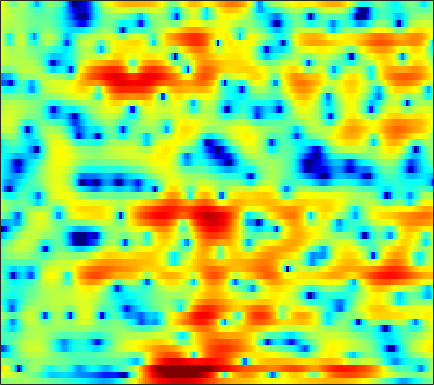

The file beside this chart, header and first rows:
-0.16437, 0.080708, 0.37494, 0.62153, 0.7607, 0.91702, 1.0408, 1.1072, 1.1571, 1.1715, 1.1415, 1.106, 1.0374, 0.92438, 0.81564, 0.6451, 0.44614, 0.28314, 0.053932, -0.19044, -0.44575, -0.65218, -0.93721, -1.217
4.157, 4.007, 3.746, 3.424, 3.146, 2.759, 2.362, 2.068, 1.691, 1.35, 1.037, 0.8057, 0.4955, 0.1353, -0.1789, -0.6766, -1.292, -1.858, -2.727, -3.737, -4.85, -5.688, -6.662, -7.304
6.669, 5.953, 4.759, 3.216, 1.751, -0.812, -4.537, -8.893, -20.27, -11.51, -5.683, -3.197, -1.119, 0.1365, 0.7005, 1.042, 0.9654, 0.6683, -0.05811, -1.123, -2.43, -3.469, -4.553, -4.911
1.403, 1.012, 0.4837, -0.04866, -0.441, -0.9244, -1.288, -1.453, -1.48, -1.274, -0.9166, -0.5685, -0.08116, 0.3457, 0.621, 0.8787, 1.001, 1.02, 0.9529, 0.8128, 0.6247, 0.4688, 0.26, 0.07001
-5.996, -6.111, -5.712, -4.865, -4.101, -3.08, -2.123, -1.462, -0.6704, 0.02115, 0.6197, 1.009, 1.461, 1.807, 1.999, 2.165, 2.227, 2.209, 2.105, 1.904, 1.618, 1.354, 0.9487, 0.5128
-12.71, -13.28, -11.01, -7.915, -5.933, -3.792, -2.098, -1.059, 0.1001, 1.04, 1.796, 2.253, 2.737, 3.078, 3.244, 3.346, 3.317, 3.202, 2.922, 2.489, 1.895, 1.331, 0.4125, -0.7114
-3.415, -3.312, -2.999, -2.531, -2.09, -1.421, -0.7276, -0.2107, 0.4545, 1.061, 1.606, 1.956, 2.347, 2.626, 2.765, 2.851, 2.807, 2.691, 2.414, 1.985, 1.395, 0.8216, -0.1179, -1.29
-1.938, -2.063, -2.194, -2.242, -2.203, -2.038, -1.719, -1.388, -0.8728, -0.3026, 0.2638, 0.6658, 1.142, 1.523, 1.747, 1.947, 2.034, 2.026, 1.912, 1.702, 1.399, 1.114, 0.6736, 0.1694
-1.606, -2.428, -3.716, -5.162, -6.198, -7.002, -6.653, -5.699, -4.092, -2.524, -1.178, -0.345, 0.5324, 1.165, 1.498, 1.772, 1.879, 1.881, 1.808, 1.673, 1.526, 1.419, 1.288, 1.176
0.4864, -0.7011, -2.692, -5.32, -7.776, -10.77, -9.846, -7.301, -4.206, -1.865, -0.1358, 0.8343, 1.755, 2.284, 2.439, 2.317, 1.87, 1.341, 0.4449, -0.4269, -0.9759, -0.9766, -0.4929, 0.2356
2.032, 1.161, -0.03377, -1.136, -1.753, -2.182, -1.998, -1.537, -0.6325, 0.4286, 1.449, 2.093, 2.711, 2.99, 2.949, 2.481, 1.457, 0.1984, -2.382, -6.765, -13.97, -11.79, -5.391, -1.884
-0.9787, -2.39, -4.769, -7.87, -10.61, -12.82, -10.37, -7.748, -4.867, -2.675, -1.019, -0.04837, 0.9138, 1.553, 1.826, 1.938, 1.801, 1.554, 1.13, 0.7185, 0.5272, 0.5857, 0.9254, 1.391
-2.852, -3.949, -5.65, -7.482, -8.67, -9.358, -8.639, -7.511, -5.798, -4.216, -2.866, -2.022, -1.077, -0.3315, 0.1162, 0.5876, 0.9296, 1.121, 1.322, 1.494, 1.645, 1.766, 1.927, 2.091
-2.35, -2.884, -3.551, -4.136, -4.454, -4.678, -4.638, -4.458, -4.056, -3.515, -2.917, -2.454, -1.842, -1.247, -0.8311, -0.317, 0.1497, 0.4794, 0.8652, 1.207, 1.495, 1.682, 1.884, 2.04
-1.541, -1.99, -2.584, -3.119, -3.446, -3.767, -3.925, -3.925, -3.784, -3.535, -3.185, -2.866, -2.385, -1.862, -1.437, -0.8325, -0.2151, 0.2413, 0.8206, 1.34, 1.775, 2.038, 2.283, 2.412
-0.7188, -1.45, -2.546, -3.683, -4.483, -5.243, -5.556, -5.485, -5.149, -4.736, -4.37, -4.139, -3.834, -3.405, -2.916, -2.021, -0.9151, -0.04453, 1.088, 2.082, 2.873, 3.318, 3.702, 3.821
-0.8138, -1.949, -4.073, -7.24, -10.81, -18.65, -16.44, -11.85, -8.576, -7.033, -6.682, -7.164, -8.869, -11.61, -12.59, -9.097, -4.808, -2.325, 0.2079, 2.07, 3.43, 4.155, 4.801, 5.083
-2.153, -2.645, -3.653, -4.99, -6.049, -7.106, -7.241, -6.823, -6.146, -5.701, -5.759, -6.165, -7.071, -8.031, -8.111, -6.724, -4.448, -2.78, -0.8367, 0.697, 1.885, 2.577, 3.258, 3.702
-2.316, -2.078, -1.947, -1.943, -1.988, -2.027, -2.025, -1.988, -1.922, -1.889, -1.938, -2.001, -2.107, -2.155, -2.105, -1.915, -1.557, -1.22, -0.7223, -0.2179, 0.2823, 0.6653, 1.164, 1.623
-1.476, -0.9655, -0.3941, 0.06201, 0.3527, 0.6694, 0.8993, 1.023, 1.146, 1.181, 1.15, 1.066, 0.8576, 0.5587, 0.2764, -0.2064, -0.8223, -1.338, -2.079, -2.687, -2.947, -2.795, -2.19, -1.325
-1.36, -0.7285, 0.05225, 0.746, 1.222, 1.764, 2.233, 2.517, 2.789, 2.944, 2.97, 2.879, 2.614, 2.126, 1.577, 0.5714, -0.8899, -2.392, -5.251, -9.86, -17.9, -15.65, -8.786, -5.1
-3.714, -2.923, -1.922, -0.9512, -0.2697, 0.5788, 1.342, 1.839, 2.403, 2.829, 3.082, 3.166, 3.103, 2.825, 2.453, 1.725, 0.7048, -0.2588, -1.775, -3.358, -4.432, -4.53, -3.85, -2.858
-8.557, -7.878, -6.634, -5.189, -4.078, -2.694, -1.495, -0.6988, 0.2429, 1.044, 1.699, 2.094, 2.473, 2.681, 2.733, 2.631, 2.381, 2.1, 1.651, 1.191, 0.788, 0.5507, 0.3088, 0.08844
-20.76, -22.16, -15.05, -10.61, -8.475, -6.451, -4.997, -4.078, -2.943, -1.799, -0.6343, 0.1857, 1.168, 1.964, 2.421, 2.853, 3.077, 3.127, 3.073, 2.891, 2.601, 2.316, 1.874, 1.358
-8.235, -8.816, -8.572, -8.02, -7.833, -8.054, -8.861, -9.427, -8.914, -6.692, -3.935, -2.12, -0.1558, 1.343, 2.181, 3.011, 3.539, 3.765, 3.858, 3.715, 3.363, 2.962, 2.237, 1.354
0.1646, -0.5674, -1.53, -2.613, -3.634, -5.526, -8.271, -10.92, -11.88, -7.976, -4.193, -2.1, 0.01076, 1.512, 2.337, 3.125, 3.633, 3.851, 3.948, 3.8, 3.391, 2.877, 1.827, 0.1954
2.735, 2.047, 1.115, 0.2041, -0.4531, -1.271, -1.941, -2.229, -2.247, -1.86, -1.219, -0.6983, -0.09759, 0.3101, 0.5073, 0.6304, 0.688, 0.7541, 0.9135, 1.136, 1.265, 1.202, 0.8335, 0.02291
2.06, 1.349, 0.4682, -0.2672, -0.6983, -1.083, -1.265, -1.29, -1.243, -1.138, -1.11, -1.182, -1.519, -2.209, -3.04, -4.577, -6.378, -7.192, -6.369, -4.165, -2.072, -0.8515, 0.3093, 1.058
-0.9688, -2.203, -3.793, -4.939, -5.261, -4.964, -4.194, -3.578, -2.828, -2.29, -2.021, -2.023, -2.37, -3.192, -4.245, -6.364, -9.527, -11.76, -9.92, -5.736, -2.551, -0.7872, 0.9828, 2.258
-5.197, -7.693, -12.68, -24.18, -23.75, -13.57, -9.358, -7.395, -5.581, -4.36, -3.521, -3.102, -2.777, -2.671, -2.703, -2.787, -2.763, -2.553, -1.91, -0.9127, 0.2463, 1.119, 2.178, 3.051
-5.559, -6.946, -8.778, -10.12, -10.45, -9.982, -8.948, -8.088, -6.985, -5.958, -5.028, -4.4, -3.628, -2.934, -2.438, -1.815, -1.181, -0.6731, 0.04341, 0.7849, 1.541, 2.089, 2.751, 3.299
-4.826, -5.649, -6.736, -7.714, -8.32, -8.915, -9.224, -9.214, -8.845, -8.109, -7.128, -6.293, -5.15, -4.035, -3.24, -2.229, -1.276, -0.5985, 0.2649, 1.082, 1.839, 2.35, 2.949, 3.431
-4.652, -5.427, -6.618, -8.021, -9.252, -11.19, -13.39, -14.84, -15.3, -13.53, -11.06, -9.325, -7.361, -5.703, -4.634, -3.343, -2.178, -1.365, -0.3333, 0.6435, 1.546, 2.162, 2.889, 3.49
-4.715, -5.321, -6.357, -7.74, -9.095, -11.49, -14.9, -18.18, -19.97, -16.02, -12.42, -10.45, -8.507, -7.05, -6.137, -5.051, -3.978, -3.119, -1.91, -0.6596, 0.5604, 1.419, 2.45, 3.314
-5.046, -5.092, -5.303, -5.737, -6.195, -6.954, -7.766, -8.255, -8.598, -8.548, -8.266, -8.053, -7.91, -8.024, -8.244, -8.529, -8.272, -7.414, -5.49, -3.26, -1.163, 0.221, 1.785, 3.023
-6.413, -5.346, -4.329, -3.737, -3.533, -3.515, -3.687, -3.921, -4.316, -4.783, -5.352, -5.909, -6.92, -8.461, -10.28, -14.5, -27.51, -20.11, -10.37, -5.495, -2.207, -0.3492, 1.558, 2.976
-6.15, -4.396, -2.818, -1.864, -1.477, -1.301, -1.45, -1.746, -2.333, -3.096, -3.976, -4.66, -5.566, -6.381, -6.916, -7.354, -7.161, -6.404, -4.67, -2.631, -0.6895, 0.5827, 1.974, 3.038
-1.464, -0.6892, 0.1192, 0.5998, 0.7372, 0.6129, 0.1084, -0.501, -1.653, -3.192, -5.015, -6.395, -7.654, -7.675, -6.928, -5.567, -4.103, -3.03, -1.669, -0.4024, 0.7223, 1.442, 2.228, 2.783
2.162, 2.488, 2.785, 2.869, 2.764, 2.35, 1.585, 0.7302, -0.8671, -3.173, -6.634, -10.66, -21.57, -14.98, -9.725, -5.811, -3.373, -2.064, -0.7785, 0.158, 0.8061, 1.141, 1.422, 1.514
3.287, 3.517, 3.687, 3.683, 3.547, 3.17, 2.564, 1.929, 0.8756, -0.4012, -1.818, -2.795, -3.682, -3.76, -3.341, -2.523, -1.733, -1.276, -0.8758, -0.7263, -0.8476, -1.068, -1.499, -1.992
2.844, 3.136, 3.38, 3.473, 3.439, 3.272, 2.962, 2.649, 2.136, 1.559, 0.9722, 0.565, 0.1214, -0.1929, -0.3459, -0.507, -0.6986, -0.9238, -1.396, -2.179, -3.333, -4.493, -6.445, -8.593
1.978, 2.352, 2.705, 2.907, 2.975, 2.962, 2.841, 2.704, 2.446, 2.137, 1.812, 1.554, 1.222, 0.894, 0.6348, 0.2647, -0.1782, -0.5915, -1.348, -2.421, -3.952, -5.546, -8.535, -13.24
1.111, 1.395, 1.658, 1.813, 1.879, 1.905, 1.881, 1.817, 1.693, 1.511, 1.269, 1.069, 0.7804, 0.5037, 0.3106, 0.08052, -0.1499, -0.3469, -0.6897, -1.159, -1.804, -2.394, -3.284, -4.045
-0.1488, -0.2634, -0.421, -0.5151, -0.5355, -0.4738, -0.3497, -0.2734, -0.2231, -0.3142, -0.5961, -0.9063, -1.405, -1.85, -2.019, -1.947, -1.563, -1.174, -0.6214, -0.1773, 0.1306, 0.2774, 0.3982, 0.5049
-3.18, -3.982, -4.841, -5.41, -5.544, -5.169, -4.329, -3.58, -2.843, -2.57, -2.884, -3.614, -5.341, -7.952, -9.753, -8.944, -5.696, -3.52, -1.336, 0.1775, 1.236, 1.806, 2.383, 2.775
-11.16, -11.83, -11.97, -14.27, -18.65, -17.57, -10.03, -6.766, -4.138, -2.81, -2.491, -2.893, -4.308, -6.676, -8.259, -7.393, -4.288, -2.219, -0.1391, 1.306, 2.271, 2.758, 3.183, 3.438
-9.257, -9.287, -8.285, -7.908, -7.717, -6.576, -4.564, -2.954, -1.187, 0.04972, 0.7046, 0.9071, 0.9201, 0.827, 0.7872, 0.9375, 1.317, 1.656, 2.016, 2.224, 2.185, 2.041, 1.708, 1.39
0.7627, 0.09033, -0.4227, -0.567, -0.4619, -0.09688, 0.4317, 0.8931, 1.511, 2.019, 2.364, 2.521, 2.608, 2.588, 2.504, 2.319, 2.024, 1.718, 1.128, 0.2244, -1.054, -2.308, -4.321, -6.435
3.304, 2.798, 2.292, 1.957, 1.816, 1.752, 1.802, 1.879, 2.011, 2.104, 2.146, 2.126, 2.028, 1.82, 1.598, 1.197, 0.6392, 0.09093, -0.8674, -2.202, -4.025, -5.879, -9.365, -14.85
3.858, 3.388, 2.843, 2.417, 2.182, 1.978, 1.893, 1.866, 1.839, 1.77, 1.648, 1.51, 1.239, 0.886, 0.5915, 0.1401, -0.3671, -0.8081, -1.509, -2.363, -3.446, -4.375, -5.706, -6.896
3.918, 3.214, 2.291, 1.584, 1.286, 1.223, 1.409, 1.603, 1.786, 1.82, 1.625, 1.335, 0.7867, 0.1564, -0.3092, -0.793, -1.051, -1.12, -1.142, -1.205, -1.402, -1.656, -2.111, -2.682
4.088, 2.51, -0.2364, -3.167, -3.937, -2.137, 0.1523, 1.424, 2.467, 2.83, 2.558, 1.94, 0.5821, -1.383, -3.094, -4.644, -4.013, -2.633, -0.8446, 0.4264, 1.209, 1.491, 1.512, 1.181
3.665, 2.084, -0.8818, -4.479, -5.41, -2.845, -0.08471, 1.333, 2.448, 2.767, 2.408, 1.669, -0.06219, -2.886, -6.011, -10.48, -7.689, -4.362, -1.29, 0.6078, 1.733, 2.198, 2.398, 2.19
2.777, 2.304, 1.596, 1.011, 0.7948, 0.834, 1.12, 1.348, 1.515, 1.452, 1.113, 0.6807, -0.09824, -0.9921, -1.6, -2.067, -1.987, -1.62, -0.9619, -0.3152, 0.1375, 0.3256, 0.3528, 0.1088
2.713, 2.586, 2.351, 2.099, 1.921, 1.734, 1.587, 1.482, 1.31, 1.092, 0.7808, 0.4979, 0.09208, -0.3235, -0.5901, -0.8516, -0.9784, -0.9873, -0.9299, -0.8432, -0.7915, -0.8136, -0.958, -1.266
3.282, 3.117, 2.832, 2.518, 2.283, 1.989, 1.717, 1.531, 1.294, 1.023, 0.7124, 0.4412, 0.03769, -0.3736, -0.6661, -1.003, -1.237, -1.336, -1.368, -1.349, -1.319, -1.339, -1.467, -1.738
4.298, 3.876, 3.232, 2.574, 2.137, 1.682, 1.411, 1.301, 1.202, 1.05, 0.7842, 0.4724, -0.1139, -0.8463, -1.455, -2.195, -2.67, -2.763, -2.543, -2.093, -1.637, -1.374, -1.2, -1.271
5.689, 4.763, 3.221, 1.419, 0.1253, -0.8926, -0.6679, -0.007053, 0.8869, 1.464, 1.543, 1.259, 0.3842, -1.173, -2.851, -5.82, -8.67, -8.499, -5.764, -3.188, -1.432, -0.5611, 0.1202, 0.3301
